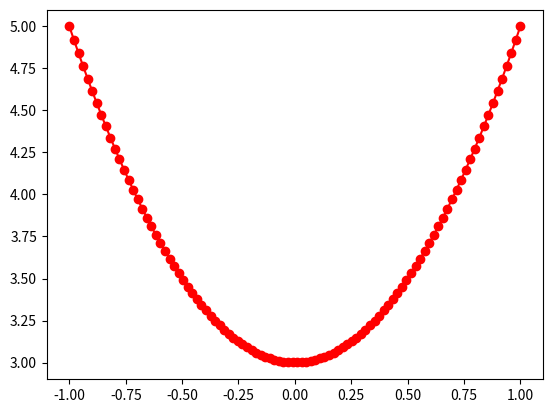

Here is the Python script that generated this plot:
import numpy as np
import matplotlib.pyplot as plt

x=np.linspace(-1,1,100)
y=2*x**2+3

plt.figure()
plt.plot(x,y,'ro-')
